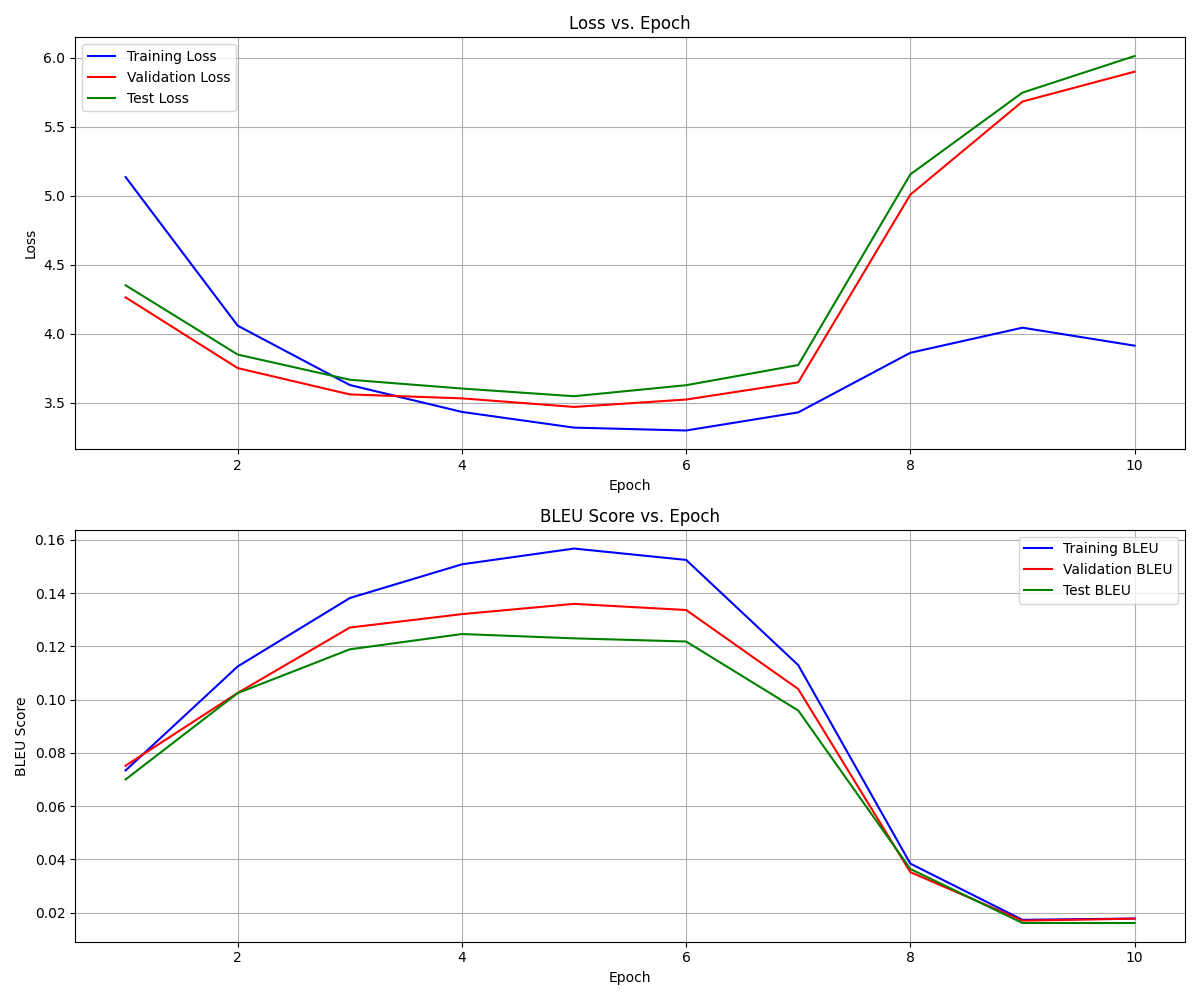

Source data for this figure (header and first rows):
epoch, step, train_loss, train_bleu, val_loss, val_bleu, test_loss, test_bleu, learning_rate
1, 282, 5.137, 0.0734, 4.265, 0.07517, 4.353, 0.07001, 0.0002364
2, 564, 4.06, 0.1124, 3.753, 0.1025, 3.851, 0.1024, 0.000591
3, 846, 3.63, 0.1381, 3.562, 0.127, 3.668, 0.1189, 0.0009456
4, 1128, 3.435, 0.1508, 3.533, 0.1321, 3.605, 0.1246, 0.0009973
5, 1410, 3.321, 0.1567, 3.471, 0.1359, 3.549, 0.123, 0.000987
6, 1692, 3.3, 0.1524, 3.525, 0.1336, 3.629, 0.1218, 0.000976
7, 1974, 3.432, 0.1129, 3.649, 0.104, 3.775, 0.0959, 0.0009535
8, 2256, 3.864, 0.03841, 5.01, 0.03521, 5.157, 0.03638, 0.0009241
9, 2538, 4.045, 0.0173, 5.684, 0.017, 5.749, 0.01611, 0.0008881
10, 2820, 3.915, 0.01779, 5.901, 0.01774, 6.014, 0.01611, 0.0008463
